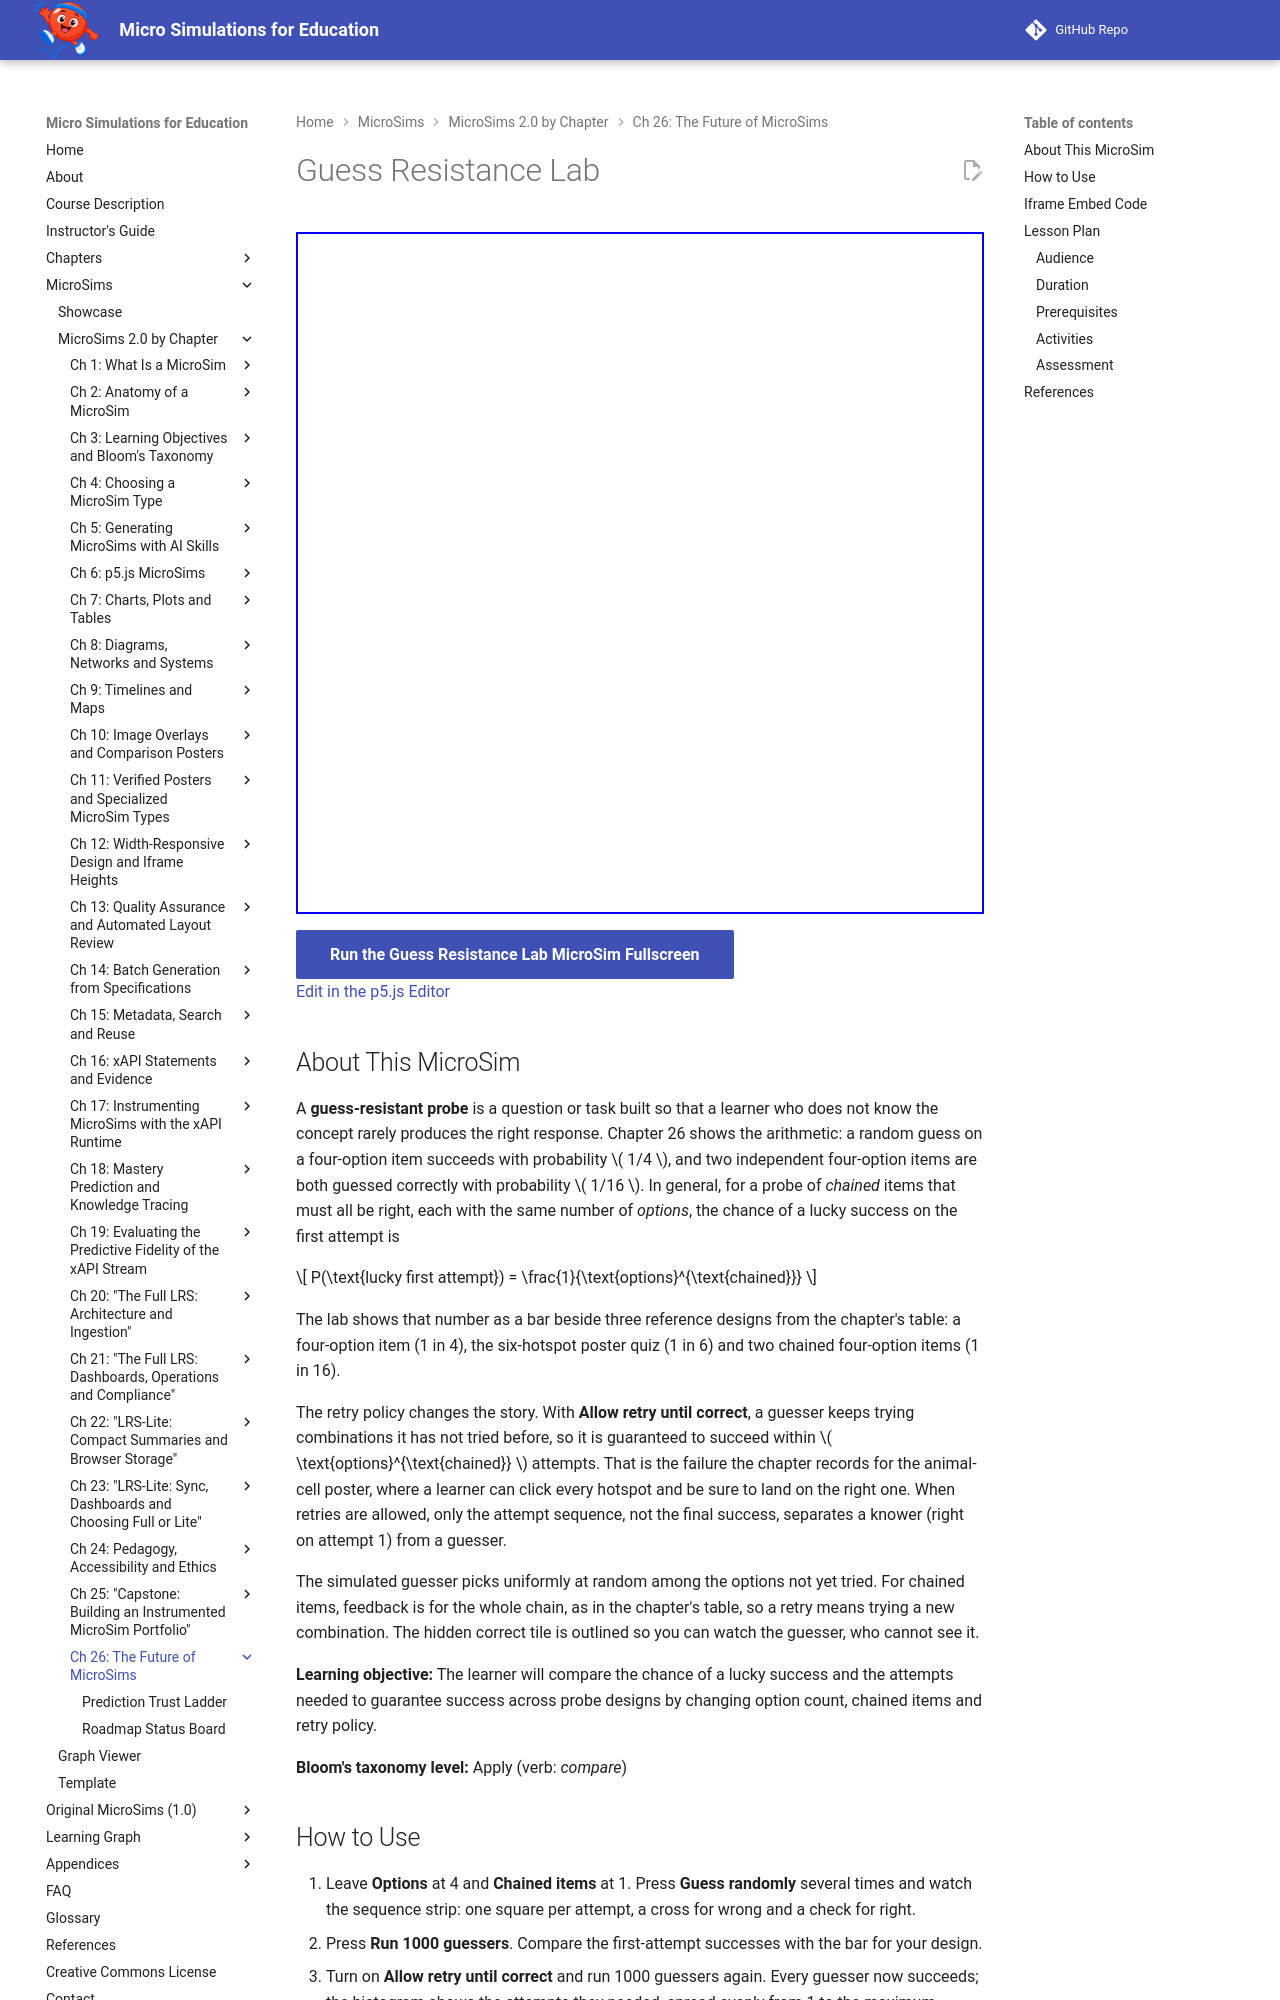

repository: dmccreary/microsims · page: sims/guess-resistance-lab/index.html · generator: mkdocs

---
title: Guess Resistance Lab
description: Compare how easily a pure guesser succeeds on different probe designs by changing the number of options, the number of chained items and the retry policy, then simulate one guesser or a thousand.
image: /sims/guess-resistance-lab/guess-resistance-lab.png
og:image: /sims/guess-resistance-lab/guess-resistance-lab.png
twitter:image: /sims/guess-resistance-lab/guess-resistance-lab.png
social:
   cards: false
quality_score: 100
---

# Guess Resistance Lab

<iframe src="main.html" height="682px" width="100%" scrolling="no"></iframe>

[Run the Guess Resistance Lab MicroSim Fullscreen](./main.html){ .md-button .md-button--primary }
<br/>
[Edit in the p5.js Editor](https://editor.p5js.org/)

## About This MicroSim

A **guess-resistant probe** is a question or task built so that a learner who does not know the
concept rarely produces the right response. Chapter 26 shows the arithmetic: a random guess on a
four-option item succeeds with probability \( 1/4 \), and two independent four-option items are
both guessed correctly with probability \( 1/16 \). In general, for a probe of *chained* items that
must all be right, each with the same number of *options*, the chance of a lucky success on the
first attempt is

\[
P(\text{lucky first attempt}) = \frac{1}{\text{options}^{\text{chained}}}
\]

The lab shows that number as a bar beside three reference designs from the chapter's table: a
four-option item (1 in 4), the six-hotspot poster quiz (1 in 6) and two chained four-option items
(1 in 16).

The retry policy changes the story. With **Allow retry until correct**, a guesser keeps trying
combinations it has not tried before, so it is guaranteed to succeed within
\( \text{options}^{\text{chained}} \) attempts. That is the failure the chapter records for the
animal-cell poster, where a learner can click every hotspot and be sure to land on the right one.
When retries are allowed, only the attempt sequence, not the final success, separates a knower
(right on attempt 1) from a guesser.

The simulated guesser picks uniformly at random among the options not yet tried. For chained
items, feedback is for the whole chain, as in the chapter's table, so a retry means trying a new
combination. The hidden correct tile is outlined so you can watch the guesser, who cannot see it.

**Learning objective:** The learner will compare the chance of a lucky success and the attempts
needed to guarantee success across probe designs by changing option count, chained items and
retry policy.

**Bloom's taxonomy level:** Apply (verb: *compare*)
